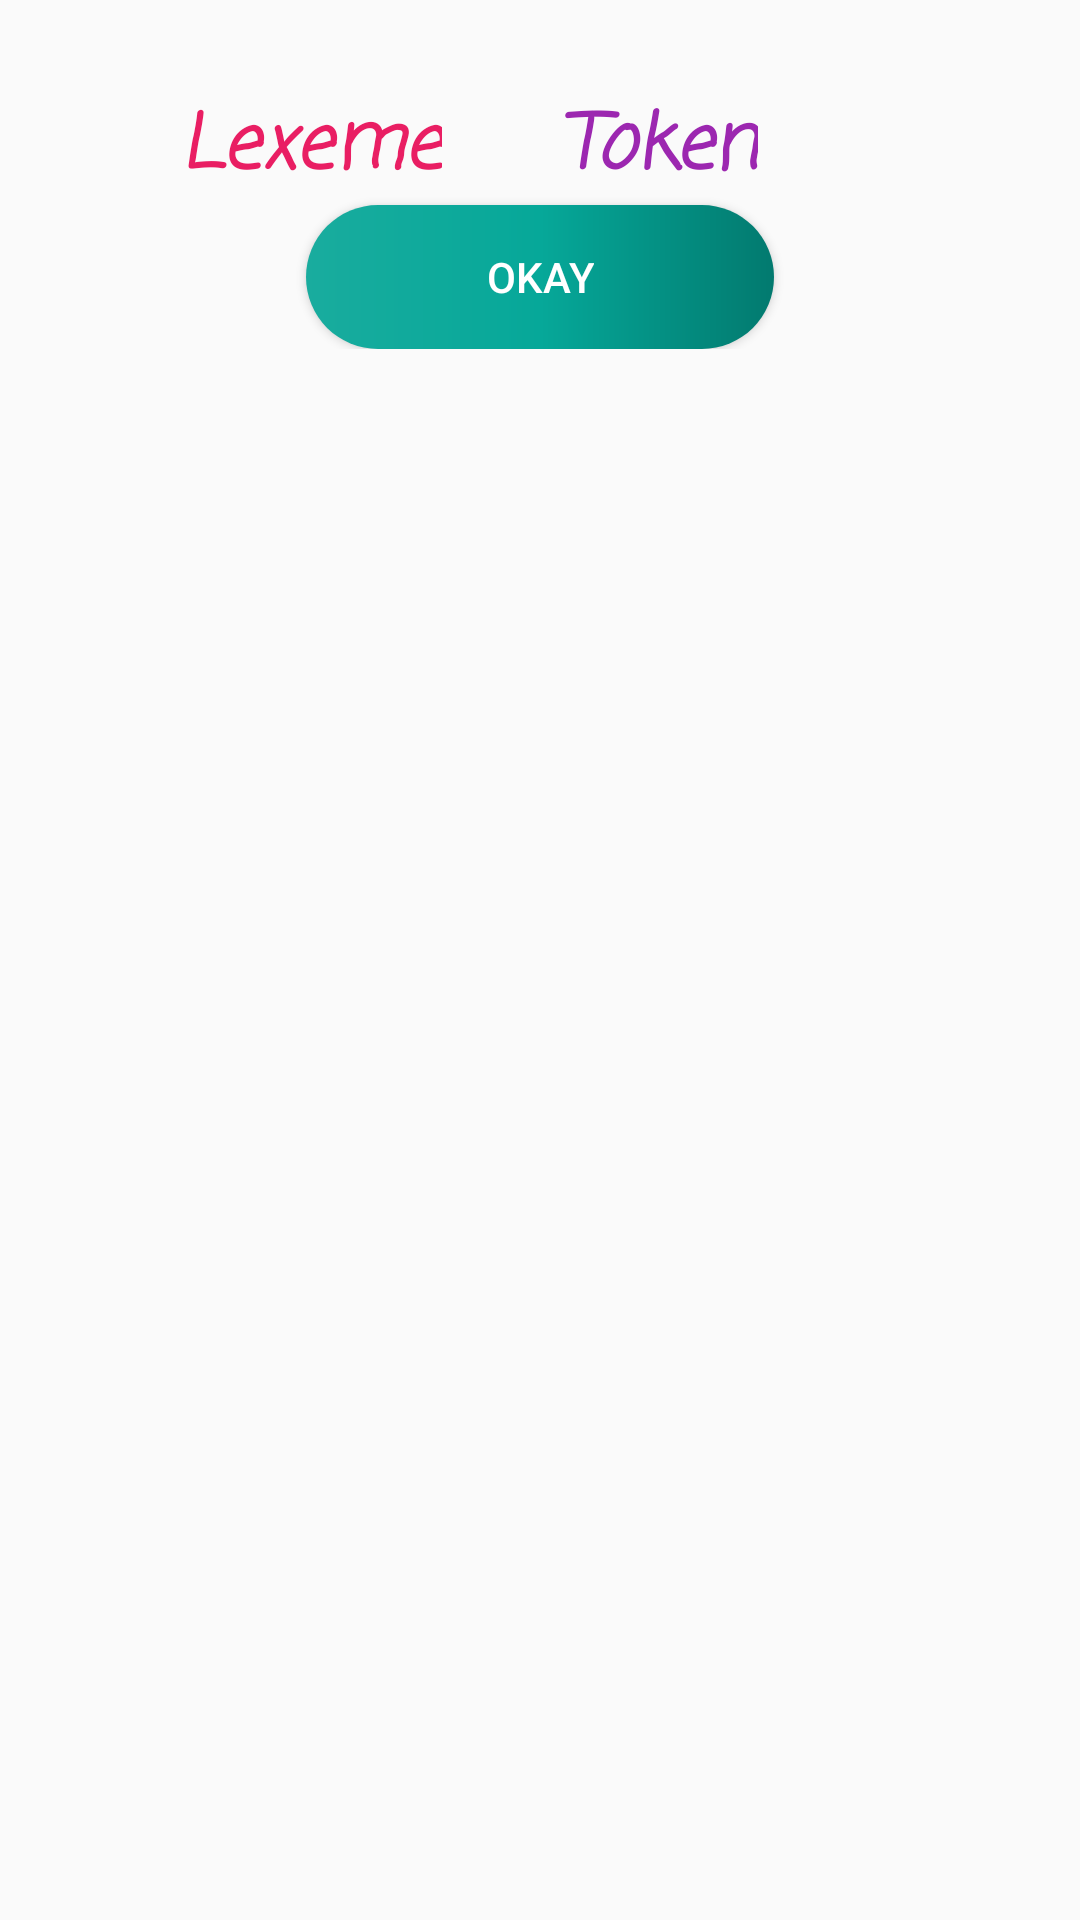

The Android layout XML behind this screen, and the referenced resources:
<!-- AndroidManifest.xml: application theme AppTheme -->
<!-- res/layout/output.xml -->
<?xml version="1.0" encoding="utf-8"?>
<ScrollView
    xmlns:android="http://schemas.android.com/apk/res/android" android:layout_width="match_parent"
    android:layout_height="match_parent"
    android:padding="30dp">

    <LinearLayout
        android:layout_width="match_parent"
        android:layout_height="match_parent"
        android:orientation="vertical">

    <LinearLayout
        android:layout_width="match_parent"
        android:layout_height="wrap_content"
        android:orientation="horizontal">

        <TextView
            android:layout_width="wrap_content"
            android:layout_height="match_parent"
            android:layout_marginLeft="30dp"
            android:fontFamily="casual"
            android:text="Lexeme"
            android:textColor="#E91E63"
            android:textSize="25dp"
            android:textStyle="bold|italic" />

        <TextView
            android:layout_marginLeft="40dp"
            android:layout_width="wrap_content"
            android:layout_height="wrap_content"
            android:text="Token"
            android:textColor="#9C27B0"
            android:textSize="25dp"
            android:textStyle="bold|italic"
            android:fontFamily="casual"
            />
    </LinearLayout>

    <LinearLayout
        android:layout_width="wrap_content"
        android:id="@+id/linear"
        android:layout_height="wrap_content"
        android:orientation="vertical"/>



    <Button
        android:background="@drawable/button3"
        android:textColor="@android:color/white"
        android:paddingRight="60dp"
        android:paddingLeft="60dp"
        android:layout_width="wrap_content"
        android:layout_gravity="center"
        android:layout_height="wrap_content"
        android:text="Okay"
        android:id="@+id/ok"/>
    </LinearLayout>
</ScrollView>
<!-- resources referenced by this layout -->
<resources>
  <!-- drawable button3 (drawable) -->
  <?xml version="1.0" encoding="utf-8"?>
  <shape xmlns:android="http://schemas.android.com/apk/res/android">
      android:shape = "rectangle";
      <corners android:radius="35dp"/>
  
      <gradient
          android:startColor="#19AC9E"
          android:centerColor="#06A899"
          android:endColor="#027A6F"
          android:angle="0"
          >
      </gradient>
  </shape>
  <style name="AppTheme" parent="Theme.AppCompat.Light.DarkActionBar">
          
          <item name="colorPrimary">@color/colorPrimary</item>
          <item name="colorPrimaryDark">@color/colorPrimaryDark</item>
          <item name="colorAccent">@color/colorAccent</item>
      </style>
  <!-- not gathered from this repository: default colours our renderer supplied (Android Studio template values) -->
  <color name="colorPrimary">#FF6200EE</color>
  <color name="colorPrimaryDark">#FF3700B3</color>
  <color name="colorAccent">#FF03DAC5</color>
</resources>
